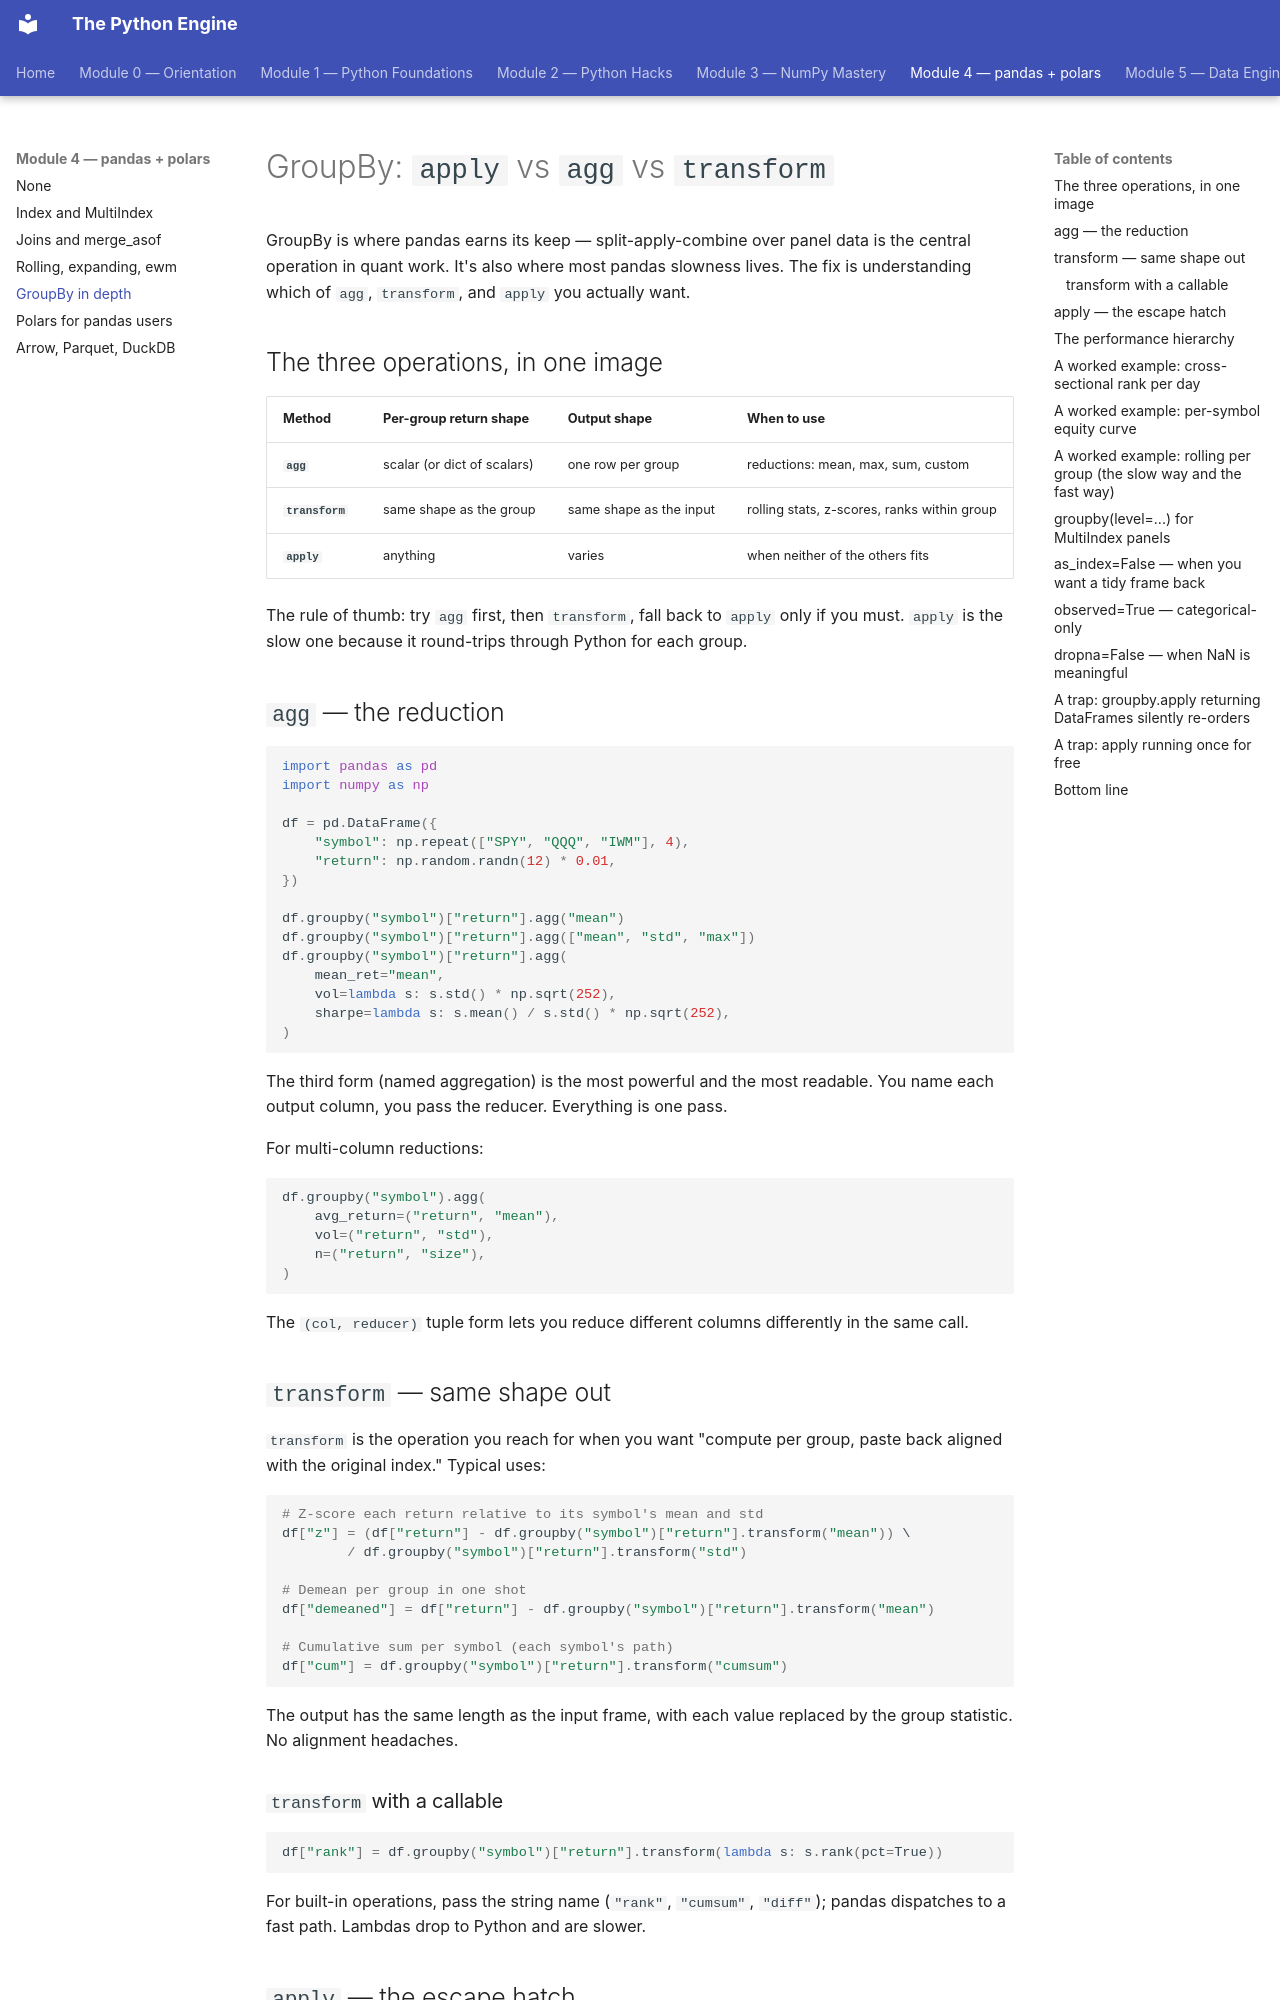

repository: billyribeiro-ux/python-engine · page: 04-pandas-polars/04-groupby/index.html · generator: mkdocs

# GroupBy: `apply` vs `agg` vs `transform`

GroupBy is where pandas earns its keep — split-apply-combine over panel data is the central operation in quant work. It's also where most pandas slowness lives. The fix is understanding which of `agg`, `transform`, and `apply` you actually want.

## The three operations, in one image

| Method | Per-group return shape | Output shape | When to use |
|---|---|---|---|
| **`agg`** | scalar (or dict of scalars) | one row per group | reductions: mean, max, sum, custom |
| **`transform`** | same shape as the group | same shape as the input | rolling stats, z-scores, ranks within group |
| **`apply`** | anything | varies | when neither of the others fits |

The rule of thumb: try `agg` first, then `transform`, fall back to `apply` only if you must. `apply` is the slow one because it round-trips through Python for each group.

## `agg` — the reduction

```python
import pandas as pd
import numpy as np

df = pd.DataFrame({
    "symbol": np.repeat(["SPY", "QQQ", "IWM"], 4),
    "return": np.random.randn(12) * 0.01,
})

df.groupby("symbol")["return"].agg("mean")
df.groupby("symbol")["return"].agg(["mean", "std", "max"])
df.groupby("symbol")["return"].agg(
    mean_ret="mean",
    vol=lambda s: s.std() * np.sqrt(252),
    sharpe=lambda s: s.mean() / s.std() * np.sqrt(252),
)
```

The third form (named aggregation) is the most powerful and the most readable. You name each output column, you pass the reducer. Everything is one pass.

For multi-column reductions:

```python
df.groupby("symbol").agg(
    avg_return=("return", "mean"),
    vol=("return", "std"),
    n=("return", "size"),
)
```

The `(col, reducer)` tuple form lets you reduce different columns differently in the same call.

## `transform` — same shape out

`transform` is the operation you reach for when you want "compute per group, paste back aligned with the original index." Typical uses:

```python
# Z-score each return relative to its symbol's mean and std
df["z"] = (df["return"] - df.groupby("symbol")["return"].transform("mean")) \
        / df.groupby("symbol")["return"].transform("std")

# Demean per group in one shot
df["demeaned"] = df["return"] - df.groupby("symbol")["return"].transform("mean")

# Cumulative sum per symbol (each symbol's path)
df["cum"] = df.groupby("symbol")["return"].transform("cumsum")
```

The output has the same length as the input frame, with each value replaced by the group statistic. No alignment headaches.

### `transform` with a callable

```python
df["rank"] = df.groupby("symbol")["return"].transform(lambda s: s.rank(pct=True))
```

For built-in operations, pass the string name (`"rank"`, `"cumsum"`, `"diff"`); pandas dispatches to a fast path. Lambdas drop to Python and are slower.
